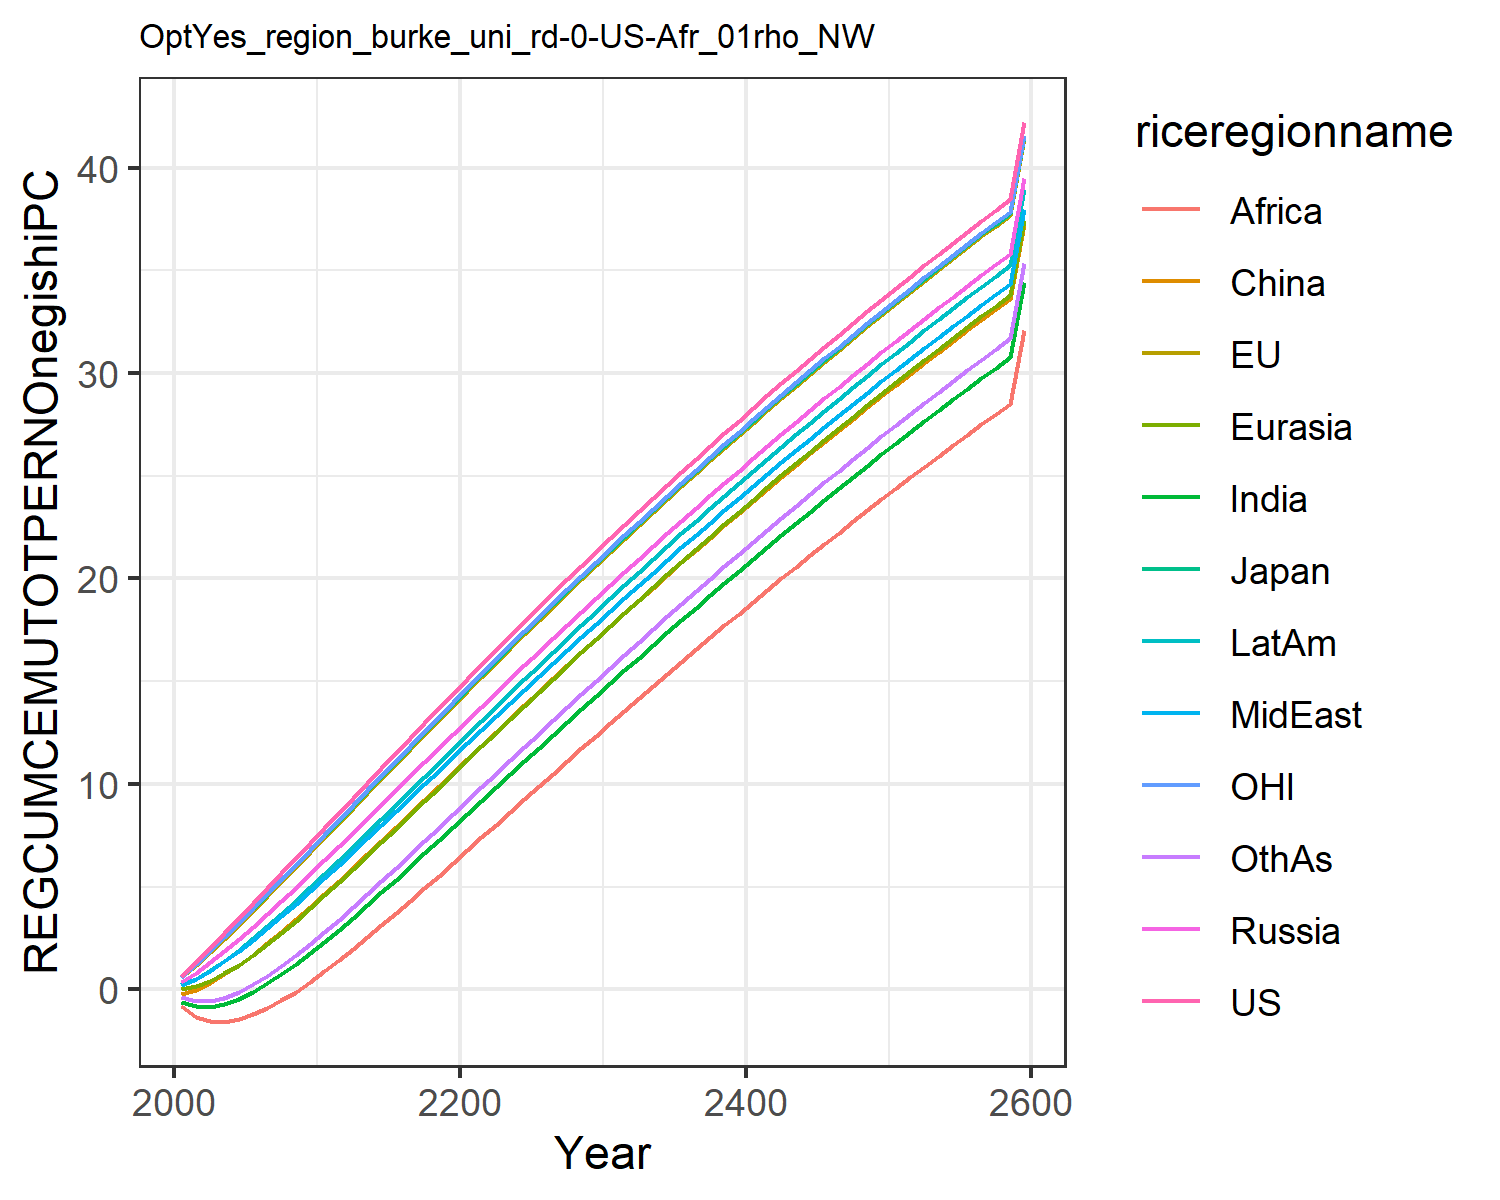

The data file committed next to this chart (first rows):
0.6584524294912781, 0.5733616414265369, 0.6051726814123568, 0.35674278458680586, 0.02126985691141836, -0.23406994901865597, -0.6040983229588437, 0.19808492420664836, -0.8385595270357011, 0.1980823718108744, 0.5937232772234452, -0.3798567278442033
1.331, 1.172, 1.225, 0.8036, 0.1552, -0.01547, -0.8336, 0.511, -1.334, 0.5157, 1.217, -0.5853
2.025, 1.805, 1.876, 1.309, 0.4188, 0.3122, -0.8473, 0.9065, -1.555, 0.9237, 1.87, -0.5738
2.732, 2.463, 2.548, 1.856, 0.7752, 0.7177, -0.709, 1.362, -1.581, 1.397, 2.544, -0.4086
3.45, 3.138, 3.231, 2.434, 1.201, 1.181, -0.4568, 1.863, -1.46, 1.92, 3.233, -0.1289
4.175, 3.826, 3.924, 3.036, 1.68, 1.688, -0.1193, 2.399, -1.228, 2.481, 3.933, 0.2357
4.905, 4.525, 4.626, 3.659, 2.202, 2.231, 0.283, 2.962, -0.9153, 3.07, 4.641, 0.6642
5.638, 5.231, 5.335, 4.299, 2.759, 2.803, 0.7364, 3.547, -0.5391, 3.681, 5.354, 1.142
6.373, 5.942, 6.048, 4.951, 3.343, 3.398, 1.232, 4.15, -0.1113, 4.311, 6.072, 1.66
7.11, 6.657, 6.764, 5.612, 3.947, 4.01, 1.76, 4.768, 0.3601, 4.955, 6.792, 2.211
7.848, 7.374, 7.481, 6.28, 4.567, 4.635, 2.316, 5.4, 0.8663, 5.611, 7.514, 2.788
8.583, 8.092, 8.199, 6.952, 5.2, 5.273, 2.892, 6.039, 1.399, 6.274, 8.236, 3.387
9.319, 8.811, 8.918, 7.63, 5.844, 5.919, 3.487, 6.687, 1.954, 6.946, 8.958, 4.001
10.05, 9.53, 9.637, 8.31, 6.496, 6.571, 4.095, 7.34, 2.525, 7.622, 9.68, 4.627
10.78, 10.25, 10.35, 8.993, 7.154, 7.228, 4.713, 7.998, 3.109, 8.302, 10.4, 5.264
11.51, 10.96, 11.07, 9.677, 7.816, 7.888, 5.34, 8.658, 3.705, 8.984, 11.12, 5.907
12.24, 11.68, 11.78, 10.36, 8.481, 8.551, 5.973, 9.319, 4.308, 9.668, 11.83, 6.556
12.96, 12.39, 12.5, 11.04, 9.148, 9.214, 6.611, 9.982, 4.919, 10.35, 12.55, 7.208
13.68, 13.1, 13.2, 11.72, 9.816, 9.878, 7.252, 10.64, 5.534, 11.03, 13.26, 7.864
14.39, 13.8, 13.91, 12.4, 10.48, 10.54, 7.895, 11.31, 6.152, 11.72, 13.96, 8.521
15.1, 14.51, 14.61, 13.08, 11.15, 11.2, 8.539, 11.97, 6.773, 12.4, 14.67, 9.178
15.81, 15.2, 15.31, 13.76, 11.82, 11.86, 9.183, 12.62, 7.395, 13.07, 15.36, 9.834
16.51, 15.9, 16, 14.43, 12.48, 12.52, 9.826, 13.28, 8.017, 13.75, 16.06, 10.49
17.21, 16.59, 16.69, 15.1, 13.14, 13.18, 10.47, 13.93, 8.639, 14.42, 16.75, 11.14
17.9, 17.27, 17.37, 15.76, 13.8, 13.83, 11.11, 14.58, 9.26, 15.09, 17.43, 11.8
18.59, 17.95, 18.05, 16.42, 14.46, 14.48, 11.75, 15.23, 9.88, 15.75, 18.11, 12.45
19.27, 18.63, 18.73, 17.08, 15.11, 15.13, 12.39, 15.88, 10.5, 16.42, 18.79, 13.09
19.95, 19.3, 19.4, 17.74, 15.76, 15.77, 13.02, 16.52, 11.12, 17.07, 19.46, 13.74
20.62, 19.97, 20.07, 18.39, 16.4, 16.41, 13.65, 17.15, 11.73, 17.73, 20.13, 14.38
21.29, 20.63, 20.73, 19.03, 17.05, 17.05, 14.28, 17.79, 12.34, 18.38, 20.79, 15.02
21.95, 21.29, 21.39, 19.67, 17.69, 17.68, 14.91, 18.42, 12.95, 19.02, 21.45, 15.65
22.61, 21.94, 22.04, 20.31, 18.32, 18.31, 15.53, 19.04, 13.56, 19.66, 22.1, 16.28
23.26, 22.59, 22.68, 20.94, 18.95, 18.93, 16.15, 19.67, 14.16, 20.3, 22.75, 16.91
23.91, 23.23, 23.33, 21.57, 19.58, 19.55, 16.76, 20.29, 14.76, 20.93, 23.39, 17.53
24.55, 23.87, 23.96, 22.2, 20.2, 20.17, 17.37, 20.9, 15.36, 21.56, 24.03, 18.15
25.19, 24.5, 24.6, 22.82, 20.82, 20.78, 17.98, 21.51, 15.95, 22.18, 24.66, 18.77
25.82, 25.13, 25.22, 23.43, 21.43, 21.39, 18.58, 22.11, 16.54, 22.8, 25.29, 19.38
26.45, 25.75, 25.85, 24.04, 22.04, 21.99, 19.18, 22.72, 17.13, 23.42, 25.91, 19.98
27.07, 26.37, 26.46, 24.65, 22.64, 22.59, 19.77, 23.31, 17.71, 24.03, 26.53, 20.58
27.68, 26.98, 27.08, 25.25, 23.24, 23.18, 20.37, 23.91, 18.29, 24.63, 27.14, 21.18
28.3, 27.59, 27.68, 25.85, 23.84, 23.77, 20.95, 24.49, 18.86, 25.23, 27.75, 21.78
28.9, 28.19, 28.29, 26.44, 24.43, 24.35, 21.53, 25.08, 19.43, 25.83, 28.35, 22.36
29.5, 28.79, 28.88, 27.03, 25.01, 24.93, 22.11, 25.66, 20, 26.42, 28.95, 22.95
30.1, 29.38, 29.48, 27.61, 25.6, 25.51, 22.69, 26.23, 20.56, 27, 29.54, 23.53
30.69, 29.97, 30.07, 28.19, 26.17, 26.08, 23.25, 26.8, 21.12, 27.59, 30.13, 24.1
31.28, 30.55, 30.65, 28.76, 26.75, 26.65, 23.82, 27.37, 21.67, 28.16, 30.71, 24.67
31.86, 31.13, 31.23, 29.33, 27.31, 27.21, 24.38, 27.93, 22.22, 28.74, 31.29, 25.24
32.44, 31.7, 31.8, 29.9, 27.88, 27.77, 24.94, 28.49, 22.77, 29.3, 31.86, 25.8
33.01, 32.27, 32.37, 30.46, 28.44, 28.32, 25.49, 29.04, 23.31, 29.87, 32.43, 26.36
33.57, 32.83, 32.93, 31.01, 28.99, 28.87, 26.04, 29.59, 23.85, 30.42, 32.99, 26.91
34.14, 33.39, 33.49, 31.56, 29.54, 29.41, 26.58, 30.14, 24.38, 30.98, 33.55, 27.46
34.69, 33.95, 34.04, 32.11, 30.09, 29.95, 27.12, 30.68, 24.91, 31.53, 34.1, 28
35.25, 34.5, 34.59, 32.65, 30.63, 30.49, 27.65, 31.21, 25.44, 32.07, 34.65, 28.54
35.79, 35.04, 35.14, 33.19, 31.16, 31.02, 28.18, 31.74, 25.96, 32.61, 35.19, 29.07
36.34, 35.58, 35.68, 33.72, 31.7, 31.55, 28.71, 32.27, 26.48, 33.15, 35.73, 29.6
36.87, 36.12, 36.21, 34.25, 32.22, 32.07, 29.23, 32.79, 26.99, 33.68, 36.27, 30.13
37.41, 36.65, 36.74, 34.77, 32.75, 32.59, 29.75, 33.31, 27.5, 34.2, 36.8, 30.65
37.94, 37.17, 37.27, 35.29, 33.27, 33.1, 30.26, 33.82, 28.01, 34.72, 37.32, 31.17
38.46, 37.69, 37.79, 35.81, 33.78, 33.61, 30.77, 34.33, 28.51, 35.24, 37.84, 31.68
42.21, 41.42, 41.52, 39.49, 37.46, 37.25, 34.41, 37.98, 32.09, 38.94, 41.57, 35.35
